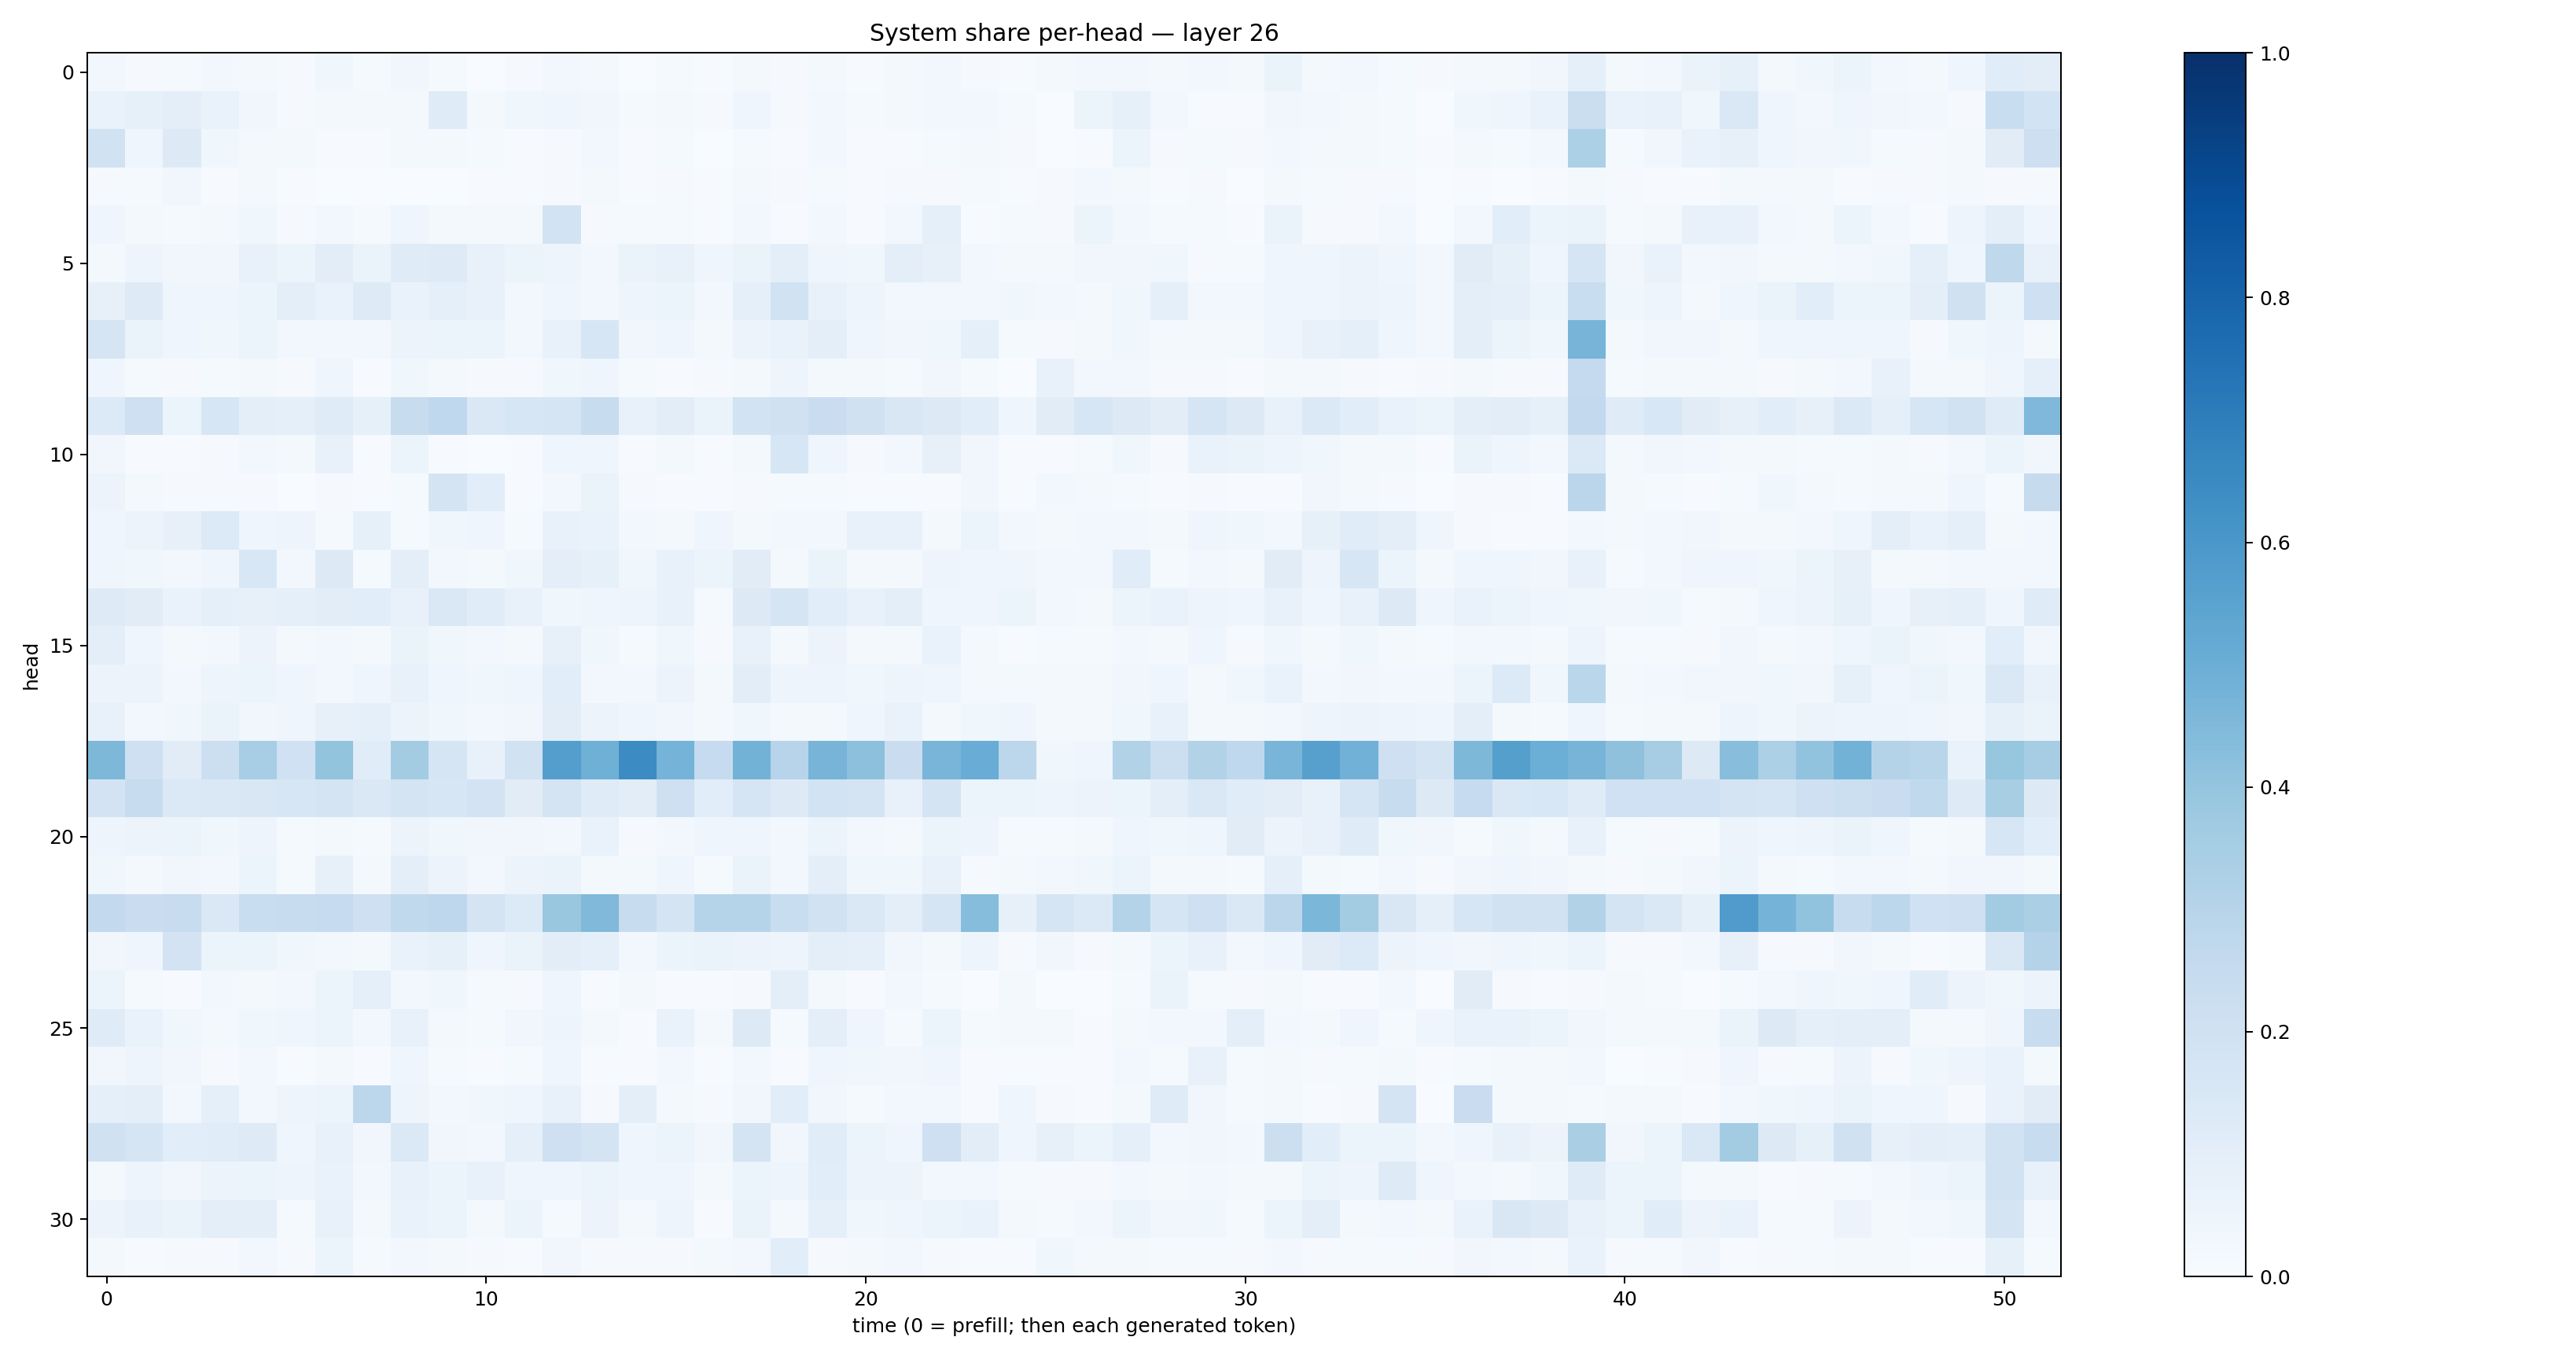

Values plotted in this chart, from the file beside it:
0.029080834, 0.008322176, 0.014541533, 0.024590142, 0.023329996, 0.008428469, 0.03539333, 0.012688655, 0.033100843, 0.014396208, 0.0034615537, 0.009695615, 0.028882667, 0.018943358, 0.0028681802, 0.0120103415, 0.0041693533, 0.020585753, 0.008077043, 0.018072646, 0.0065072738, 0.01718017, 0.03096469, 0.009930413
0.06765, 0.08236, 0.09451, 0.07001, 0.03329, 0.009448, 0.01935, 0.01587, 0.01723, 0.1199, 0.02203, 0.03861, 0.04521, 0.03433, 0.01488, 0.02109, 0.0102, 0.04615, 0.008445, 0.02793, 0.01449, 0.02101, 0.02394, 0.02602
0.1903, 0.04483, 0.132, 0.0375, 0.02097, 0.01617, 0.006395, 0.005043, 0.01568, 0.01733, 0.01393, 0.006439, 0.01105, 0.02349, 0.00572, 0.01479, 0.00307, 0.01321, 0.007493, 0.02991, 0.005698, 0.006198, 0.01421, 0.01918
0.01098, 0.01331, 0.03427, 0.006347, 0.01594, 0.00506, 0.001744, 0.003207, 0.003123, 0.003567, 0.00562, 0.006443, 0.01105, 0.01757, 0.004176, 0.009135, 0.006759, 0.01841, 0.01027, 0.0146, 0.004665, 0.007948, 0.01064, 0.01232
0.04066, 0.01681, 0.01218, 0.02148, 0.03705, 0.008402, 0.02593, 0.014, 0.04524, 0.02116, 0.01852, 0.02122, 0.1843, 0.008947, 0.01386, 0.01316, 0.006243, 0.02999, 0.006673, 0.02745, 0.005776, 0.02932, 0.08872, 0.006512
0.02328, 0.04894, 0.03225, 0.03172, 0.07146, 0.06034, 0.103, 0.06438, 0.1199, 0.1216, 0.07453, 0.05178, 0.05059, 0.02752, 0.06489, 0.07707, 0.04358, 0.06598, 0.1006, 0.04071, 0.03525, 0.09798, 0.08019, 0.027
0.07836, 0.1245, 0.04683, 0.04081, 0.06131, 0.09718, 0.0692, 0.1225, 0.0692, 0.08893, 0.07078, 0.02799, 0.0459, 0.02465, 0.04889, 0.0541, 0.02895, 0.0901, 0.1933, 0.07056, 0.05048, 0.03039, 0.03069, 0.02799
0.1708, 0.06632, 0.04226, 0.03599, 0.06082, 0.03107, 0.02944, 0.02541, 0.05754, 0.05262, 0.05435, 0.02377, 0.07476, 0.1599, 0.03478, 0.03982, 0.0226, 0.05747, 0.0679, 0.09629, 0.04626, 0.03171, 0.03773, 0.09116
0.04525, 0.01182, 0.009394, 0.01522, 0.02195, 0.009157, 0.0425, 0.005144, 0.03773, 0.02054, 0.01001, 0.008215, 0.03657, 0.04304, 0.01178, 0.007351, 0.007911, 0.01632, 0.05048, 0.02283, 0.01945, 0.01178, 0.03327, 0.01558
0.1331, 0.2095, 0.06036, 0.1623, 0.1009, 0.08901, 0.1206, 0.08425, 0.2347, 0.2676, 0.1421, 0.1613, 0.1658, 0.2392, 0.07395, 0.1018, 0.06545, 0.1843, 0.1978, 0.2303, 0.1977, 0.1512, 0.1318, 0.1063
0.03275, 0.006691, 0.005479, 0.008031, 0.02702, 0.02264, 0.07285, 0.006348, 0.05118, 0.00564, 0.001895, 0.007483, 0.04284, 0.04163, 0.006687, 0.01968, 0.00705, 0.02044, 0.1565, 0.04313, 0.009546, 0.03058, 0.08069, 0.03359
0.0552, 0.02342, 0.008537, 0.009096, 0.01093, 0.003851, 0.009205, 0.007723, 0.01204, 0.1757, 0.1069, 0.007253, 0.02591, 0.06418, 0.009738, 0.005398, 0.006165, 0.01016, 0.01311, 0.01221, 0.005256, 0.005602, 0.007226, 0.03223
0.04046, 0.05828, 0.08029, 0.1357, 0.04037, 0.04856, 0.0123, 0.08271, 0.01437, 0.03675, 0.0454, 0.01188, 0.07357, 0.06783, 0.03077, 0.02261, 0.04037, 0.02295, 0.03031, 0.02578, 0.07284, 0.07215, 0.01719, 0.05424
0.0415, 0.03866, 0.02884, 0.04155, 0.1547, 0.02624, 0.1328, 0.01227, 0.09808, 0.03057, 0.01711, 0.03547, 0.09973, 0.08433, 0.03698, 0.07098, 0.06044, 0.1131, 0.01627, 0.06592, 0.02019, 0.02073, 0.04944, 0.04676
0.1239, 0.1131, 0.06698, 0.08655, 0.0783, 0.09165, 0.1051, 0.1081, 0.07035, 0.1479, 0.115, 0.07346, 0.03898, 0.04005, 0.04749, 0.07619, 0.01506, 0.1318, 0.1673, 0.1079, 0.07551, 0.09655, 0.04531, 0.04078
0.09551, 0.04457, 0.02022, 0.02491, 0.05802, 0.01965, 0.02391, 0.01727, 0.06262, 0.03842, 0.02369, 0.01858, 0.07827, 0.03612, 0.01379, 0.03569, 0.008725, 0.07291, 0.01752, 0.05768, 0.01574, 0.02223, 0.06968, 0.01579
0.05746, 0.05672, 0.02724, 0.04751, 0.05469, 0.04199, 0.02485, 0.04444, 0.07398, 0.04262, 0.0366, 0.04432, 0.1061, 0.02979, 0.03029, 0.05516, 0.01988, 0.1038, 0.04712, 0.04829, 0.03902, 0.04986, 0.04514, 0.02258
0.07415, 0.02828, 0.03845, 0.06354, 0.03491, 0.04158, 0.0795, 0.08728, 0.05619, 0.03749, 0.02799, 0.03127, 0.1052, 0.05553, 0.04614, 0.03326, 0.01597, 0.03683, 0.02126, 0.02108, 0.04519, 0.067, 0.01594, 0.0384
0.4538, 0.2069, 0.1123, 0.2179, 0.3473, 0.202, 0.4004, 0.1163, 0.359, 0.1648, 0.07703, 0.1933, 0.5685, 0.4903, 0.6453, 0.4737, 0.2464, 0.4784, 0.2941, 0.4726, 0.4171, 0.2294, 0.4668, 0.5056
0.1834, 0.235, 0.1394, 0.1463, 0.1519, 0.1572, 0.1748, 0.1459, 0.1725, 0.1629, 0.1816, 0.1103, 0.174, 0.1199, 0.1035, 0.2034, 0.1077, 0.165, 0.1289, 0.186, 0.1753, 0.07658, 0.1746, 0.06156
0.04936, 0.05674, 0.05151, 0.03853, 0.05077, 0.01509, 0.01797, 0.01332, 0.05753, 0.03601, 0.03322, 0.03344, 0.03057, 0.06955, 0.01021, 0.02522, 0.04458, 0.04619, 0.02842, 0.06006, 0.02973, 0.01689, 0.06183, 0.05067
0.03807, 0.01602, 0.03409, 0.03001, 0.0543, 0.01216, 0.08094, 0.01611, 0.09646, 0.0574, 0.02417, 0.05834, 0.06313, 0.01795, 0.01716, 0.04113, 0.01527, 0.06263, 0.02572, 0.09601, 0.03569, 0.03653, 0.07138, 0.0109
0.259, 0.2278, 0.236, 0.144, 0.2343, 0.2352, 0.2462, 0.2032, 0.2651, 0.2741, 0.1792, 0.1363, 0.3874, 0.4474, 0.2352, 0.1723, 0.2986, 0.2998, 0.2313, 0.192, 0.1465, 0.1013, 0.1666, 0.4323
0.03229, 0.04549, 0.1809, 0.06194, 0.0517, 0.03655, 0.02522, 0.02172, 0.06906, 0.08545, 0.04232, 0.06486, 0.103, 0.0901, 0.02373, 0.0513, 0.06383, 0.05667, 0.04881, 0.09647, 0.08997, 0.0347, 0.02172, 0.04713
0.06122, 0.01419, 0.005345, 0.03114, 0.02173, 0.02444, 0.05106, 0.09297, 0.02521, 0.03547, 0.01469, 0.008753, 0.04141, 0.00471, 0.02256, 0.006316, 0.006045, 0.009392, 0.09705, 0.0182, 0.006018, 0.02444, 0.01366, 0.003762
0.1202, 0.06731, 0.03759, 0.01637, 0.03796, 0.04308, 0.05378, 0.02675, 0.07338, 0.01921, 0.01485, 0.03401, 0.05035, 0.01956, 0.007416, 0.06676, 0.01664, 0.1322, 0.01482, 0.09478, 0.04352, 0.01389, 0.05446, 0.01521
0.03513, 0.04802, 0.03502, 0.009351, 0.02947, 0.006573, 0.01728, 0.004998, 0.04034, 0.01528, 0.007731, 0.0125, 0.04289, 0.006469, 0.005647, 0.02561, 0.006038, 0.02475, 0.006144, 0.04505, 0.03725, 0.03484, 0.04676, 0.004536
0.09107, 0.09478, 0.03078, 0.09122, 0.02361, 0.04862, 0.05868, 0.2786, 0.04778, 0.03055, 0.03527, 0.04318, 0.07158, 0.01079, 0.09787, 0.02019, 0.008609, 0.03275, 0.1089, 0.03422, 0.01482, 0.02585, 0.02472, 0.005503
0.199, 0.1653, 0.1087, 0.1157, 0.1222, 0.04305, 0.07145, 0.03474, 0.1397, 0.03339, 0.02573, 0.09327, 0.2109, 0.1742, 0.03935, 0.0589, 0.03492, 0.1776, 0.03235, 0.1137, 0.05991, 0.04496, 0.2059, 0.1036
0.01697, 0.04701, 0.0331, 0.05752, 0.05362, 0.04711, 0.0666, 0.02805, 0.07621, 0.06055, 0.07112, 0.04677, 0.04461, 0.05913, 0.04385, 0.04313, 0.02265, 0.05874, 0.04708, 0.1091, 0.05584, 0.05503, 0.03014, 0.02774
0.05543, 0.07502, 0.06627, 0.09579, 0.09878, 0.01487, 0.0756, 0.01621, 0.06782, 0.05957, 0.01928, 0.05112, 0.01385, 0.0572, 0.01745, 0.05034, 0.006143, 0.06312, 0.02046, 0.08819, 0.03529, 0.04128, 0.05087, 0.06669
0.01803, 0.005287, 0.01169, 0.009303, 0.03041, 0.008787, 0.06141, 0.01537, 0.02402, 0.0175, 0.01131, 0.006087, 0.03199, 0.008689, 0.008213, 0.009156, 0.02176, 0.02882, 0.1073, 0.01094, 0.01633, 0.02393, 0.01013, 0.006374
